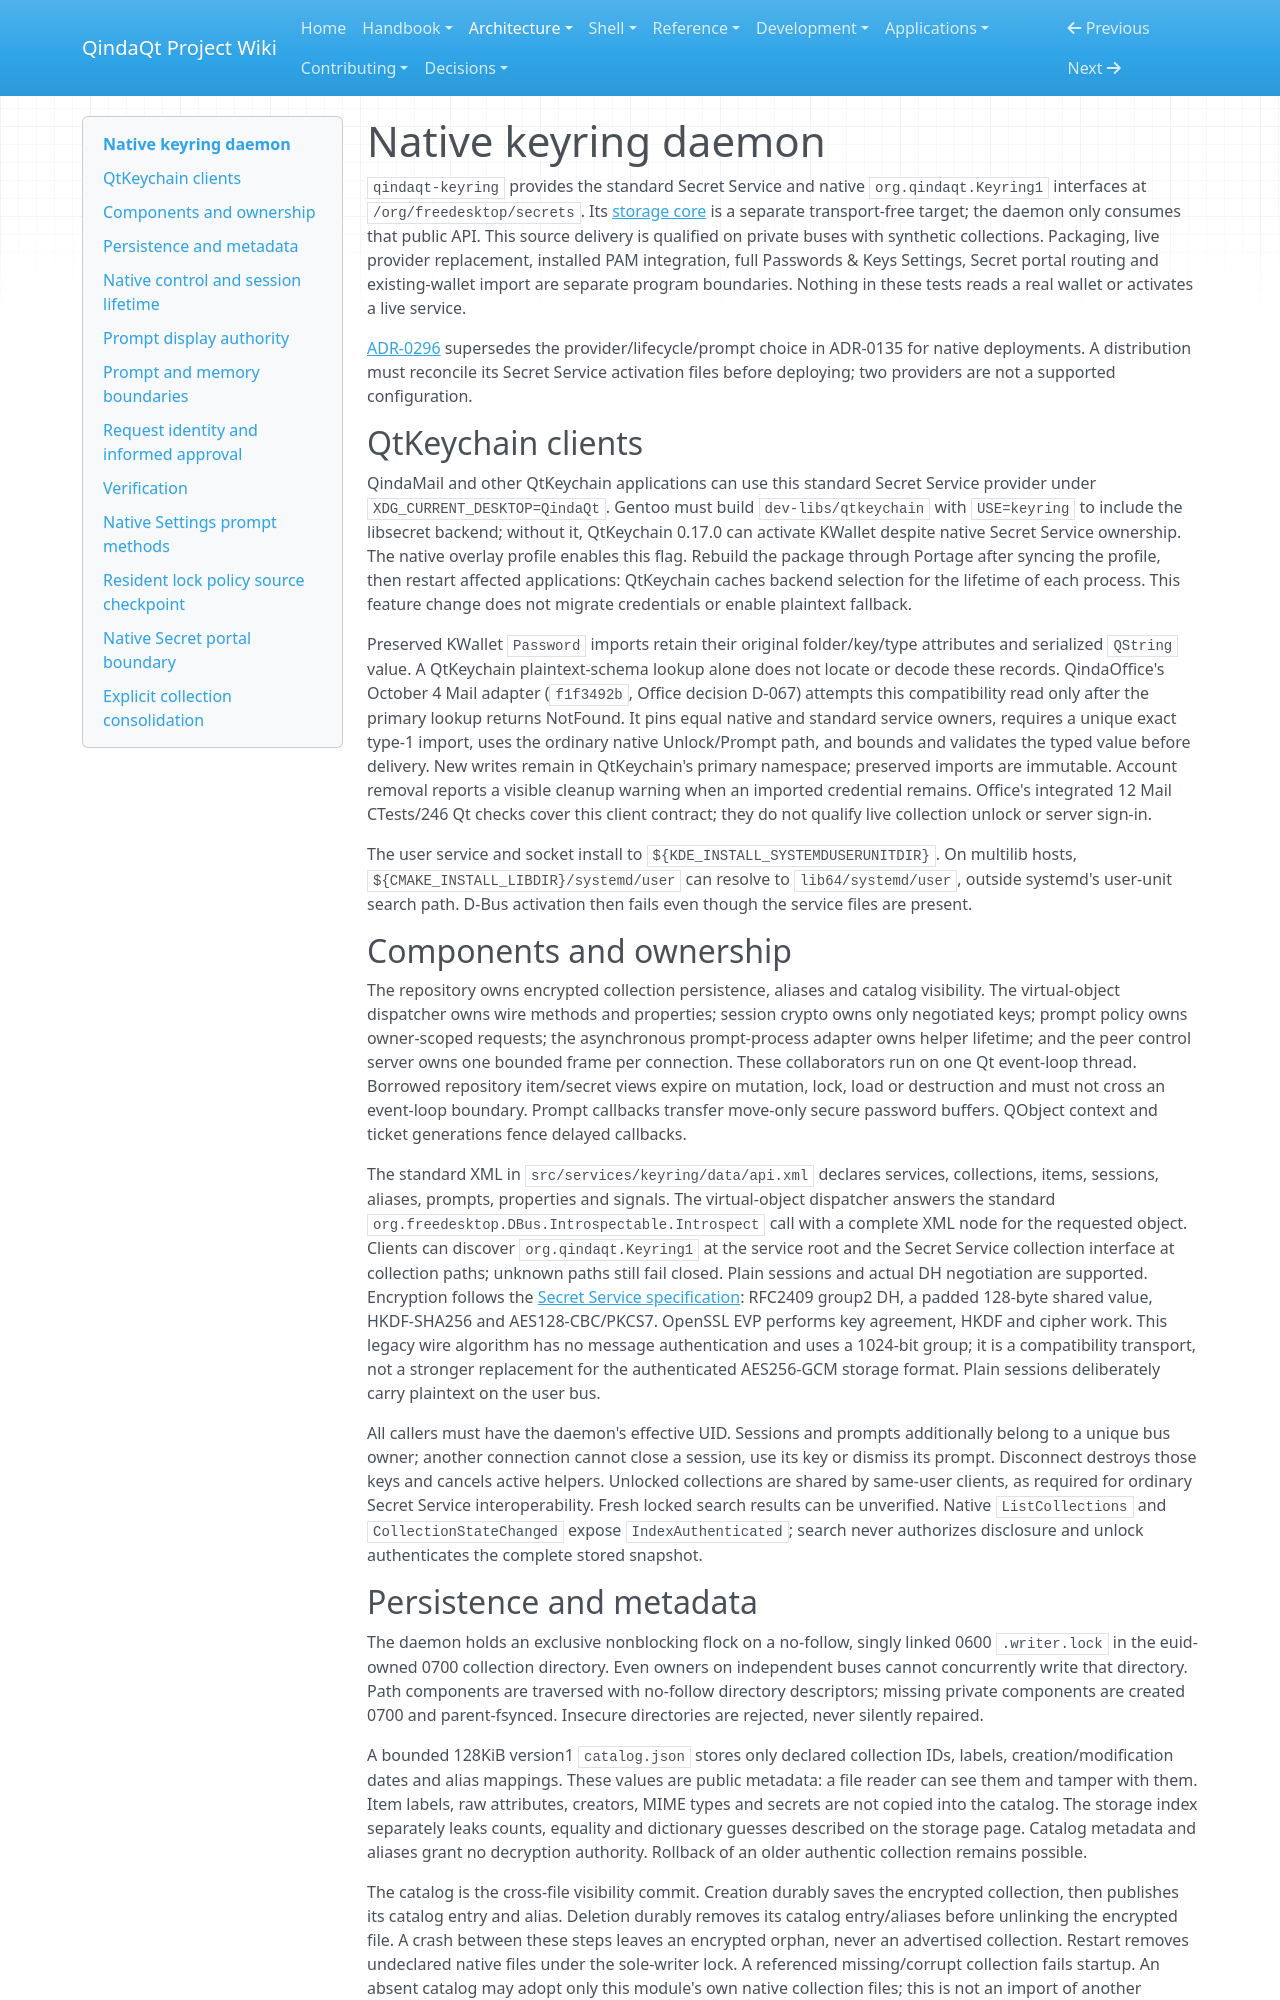

repository: Es00bac/QindaQt · page: architecture/keyring-daemon.html · generator: mkdocs

# Native keyring daemon

`qindaqt-keyring` provides the standard Secret Service and native
`org.qindaqt.Keyring1` interfaces at `/org/freedesktop/secrets`. Its
[storage core](keyring-storage.md) is a separate transport-free target;
the daemon only consumes that public API. This source delivery is qualified
on private buses with synthetic collections. Packaging, live provider
replacement, installed PAM integration, full Passwords & Keys Settings, Secret portal routing and
existing-wallet import are separate program boundaries. Nothing in these
tests reads a real wallet or activates a live service.

[ADR-0296](../adr/0296-native-keyring-daemon-boundary.md) supersedes the
provider/lifecycle/prompt choice in ADR-0135 for native deployments. A
distribution must reconcile its Secret Service activation files before
deploying; two providers are not a supported configuration.

## QtKeychain clients

QindaMail and other QtKeychain applications can use this standard Secret
Service provider under `XDG_CURRENT_DESKTOP=QindaQt`. Gentoo must build
`dev-libs/qtkeychain` with `USE=keyring` to include the libsecret backend;
without it, QtKeychain 0.17.0 can activate KWallet despite native Secret Service
ownership. The native overlay profile enables this flag. Rebuild the package
through Portage after syncing the profile, then restart affected applications:
QtKeychain caches backend selection for the lifetime of each process. This
feature change does not migrate credentials or enable plaintext fallback.

Preserved KWallet `Password` imports retain their original folder/key/type
attributes and serialized `QString` value. A QtKeychain plaintext-schema lookup
alone does not locate or decode these records. QindaOffice's October 4 Mail
adapter (`f1f3492b`, Office decision D-067) attempts this compatibility read only
after the primary lookup returns NotFound. It pins equal native and standard
service owners, requires a unique exact type-1 import, uses the ordinary native
Unlock/Prompt path, and bounds and validates the typed value before delivery.
New writes remain in QtKeychain's primary namespace; preserved imports are
immutable. Account removal reports a visible cleanup warning when an imported
credential remains. Office's integrated 12 Mail CTests/246 Qt checks cover this
client contract; they do not qualify live collection unlock or server sign-in.

The user service and socket install to `${KDE_INSTALL_SYSTEMDUSERUNITDIR}`.
On multilib hosts, `${CMAKE_INSTALL_LIBDIR}/systemd/user` can resolve to
`lib64/systemd/user`, outside systemd's user-unit search path. D-Bus activation
then fails even though the service files are present.

## Components and ownership

The repository owns encrypted collection persistence, aliases and catalog
visibility. The virtual-object dispatcher owns wire methods and properties;
session crypto owns only negotiated keys; prompt policy owns owner-scoped
requests; the asynchronous prompt-process adapter owns helper lifetime; and
the peer control server owns one bounded frame per connection. These
collaborators run on one Qt event-loop thread. Borrowed repository item/secret
views expire on mutation, lock, load or destruction and must not cross an
event-loop boundary. Prompt callbacks transfer move-only secure password
buffers. QObject context and ticket generations fence delayed callbacks.

The standard XML in `src/services/keyring/data/api.xml` declares services,
collections, items, sessions, aliases, prompts, properties and signals.
The virtual-object dispatcher answers the standard
`org.freedesktop.DBus.Introspectable.Introspect` call with a complete XML node
for the requested object. Clients can discover `org.qindaqt.Keyring1` at the
service root and the Secret Service collection interface at collection paths;
unknown paths still fail closed.
Plain sessions and actual DH negotiation are supported. Encryption follows
the [Secret Service specification](https://specifications.freedesktop.org/secret-service/latest-single/):
RFC2409 group2 DH, a padded 128-byte shared value, HKDF-SHA256 and
AES128-CBC/PKCS7. OpenSSL EVP performs key agreement, HKDF and cipher work.
This legacy wire algorithm has no message authentication and uses a
1024-bit group; it is a compatibility transport, not a stronger replacement
for the authenticated AES256-GCM storage format. Plain sessions deliberately
carry plaintext on the user bus.

All callers must have the daemon's effective UID. Sessions and prompts
additionally belong to a unique bus owner; another connection cannot close a
session, use its key or dismiss its prompt. Disconnect destroys those keys
and cancels active helpers. Unlocked collections are shared by same-user
clients, as required for ordinary Secret Service interoperability.
Fresh locked search results can be unverified. Native `ListCollections`
and `CollectionStateChanged` expose `IndexAuthenticated`; search never
authorizes disclosure and unlock authenticates the complete stored snapshot.
